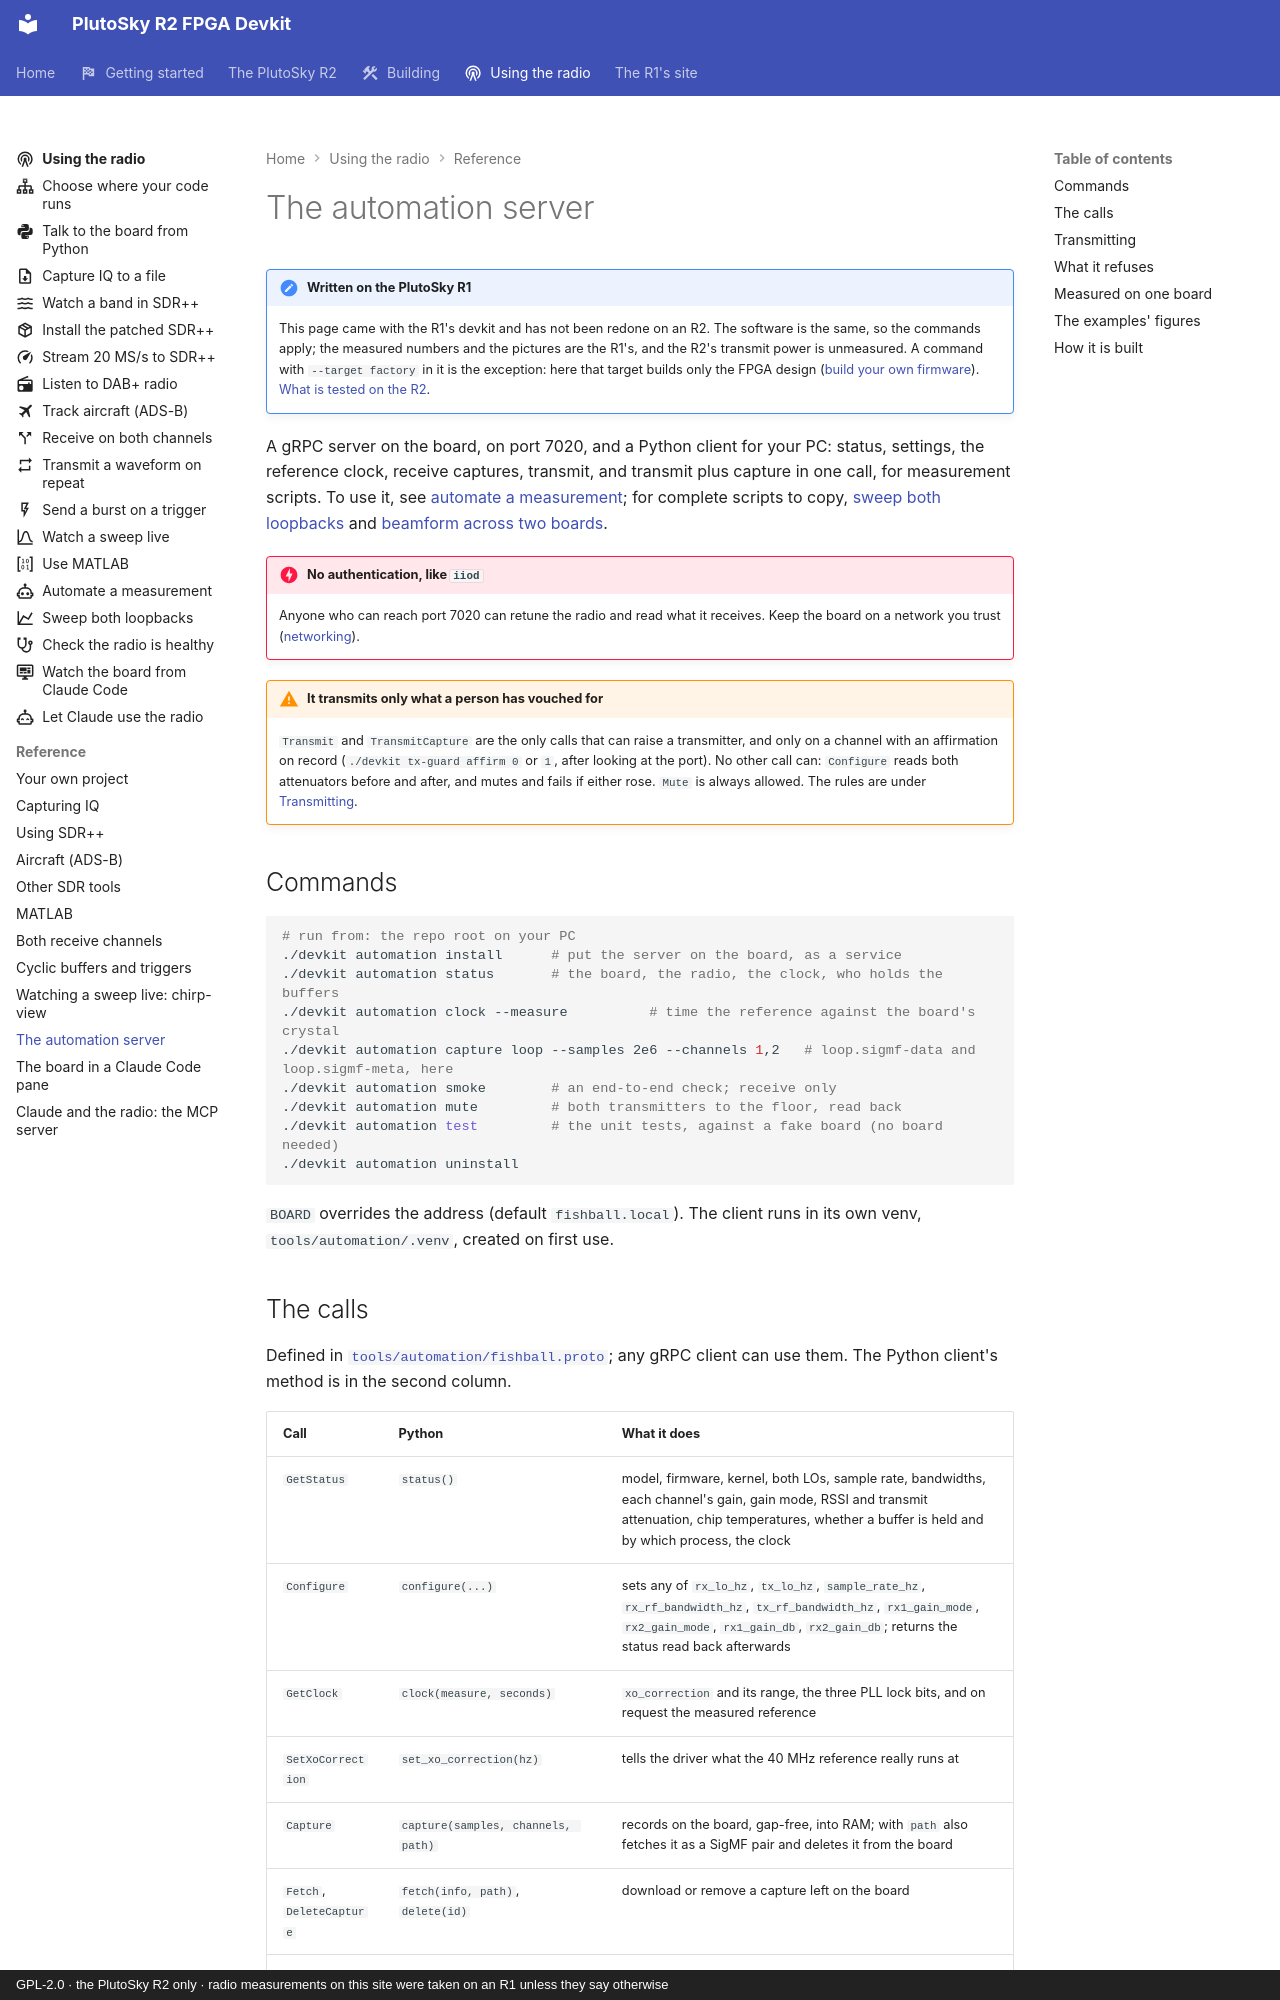

repository: matsvandamme/plutosky-r2-fpga-devkit · page: automation/index.html · generator: mkdocs · copyright: GPL-2.0 · the PlutoSky R2 only · radio measurements on this site were taken on an R1 unless they say otherwise

# The automation server

!!! note "Written on the PlutoSky R1"
    This page came with the R1's devkit and has not been redone on an R2. The
    software is the same, so the commands apply; the measured numbers and the
    pictures are the R1's, and the R2's transmit power is unmeasured. A command with
    `--target factory` in it is the exception: here that target builds only
    the FPGA design ([build your own firmware](build/index.md)).
    [What is tested on the R2](plutosky-r2.md#what-is-tested-and-what-is-not).

A gRPC server on the board, on port 7020, and a Python client for your PC:
status, settings, the reference clock, receive captures, transmit, and
transmit plus capture in one call, for measurement scripts. To use it, see
[automate a measurement](radio/automate-measurements.md); for complete
scripts to copy, [sweep both loopbacks](radio/sweep-a-loopback.md) and
[beamform across two boards](https://matsvandamme.github.io/fishball7020-fpga-devkit/radio/beamform-two-boards/).

!!! danger "No authentication, like `iiod`"
    Anyone who can reach port 7020 can retune the radio and read what it
    receives. Keep the board on a network you trust
    ([networking](networking.md#what-dhcp-exposes)).

!!! warning "It transmits only what a person has vouched for"
    `Transmit` and `TransmitCapture` are the only calls that can raise a
    transmitter, and only on a channel with an affirmation on record
    (`./devkit tx-guard affirm 0` or `1`, after looking at the port). No other
    call can: `Configure` reads both attenuators before and after, and mutes
    and fails if either rose. `Mute` is always allowed. The rules are under
    [Transmitting](#transmitting).

## Commands

```bash
# run from: the repo root on your PC
./devkit automation install      # put the server on the board, as a service
./devkit automation status       # the board, the radio, the clock, who holds the buffers
./devkit automation clock --measure          # time the reference against the board's crystal
./devkit automation capture loop --samples 2e6 --channels 1,2   # loop.sigmf-data and loop.sigmf-meta, here
./devkit automation smoke        # an end-to-end check; receive only
./devkit automation mute         # both transmitters to the floor, read back
./devkit automation test         # the unit tests, against a fake board (no board needed)
./devkit automation uninstall
```

`BOARD` overrides the address (default `fishball.local`). The client runs in
its own venv, `tools/automation/.venv`, created on first use.
